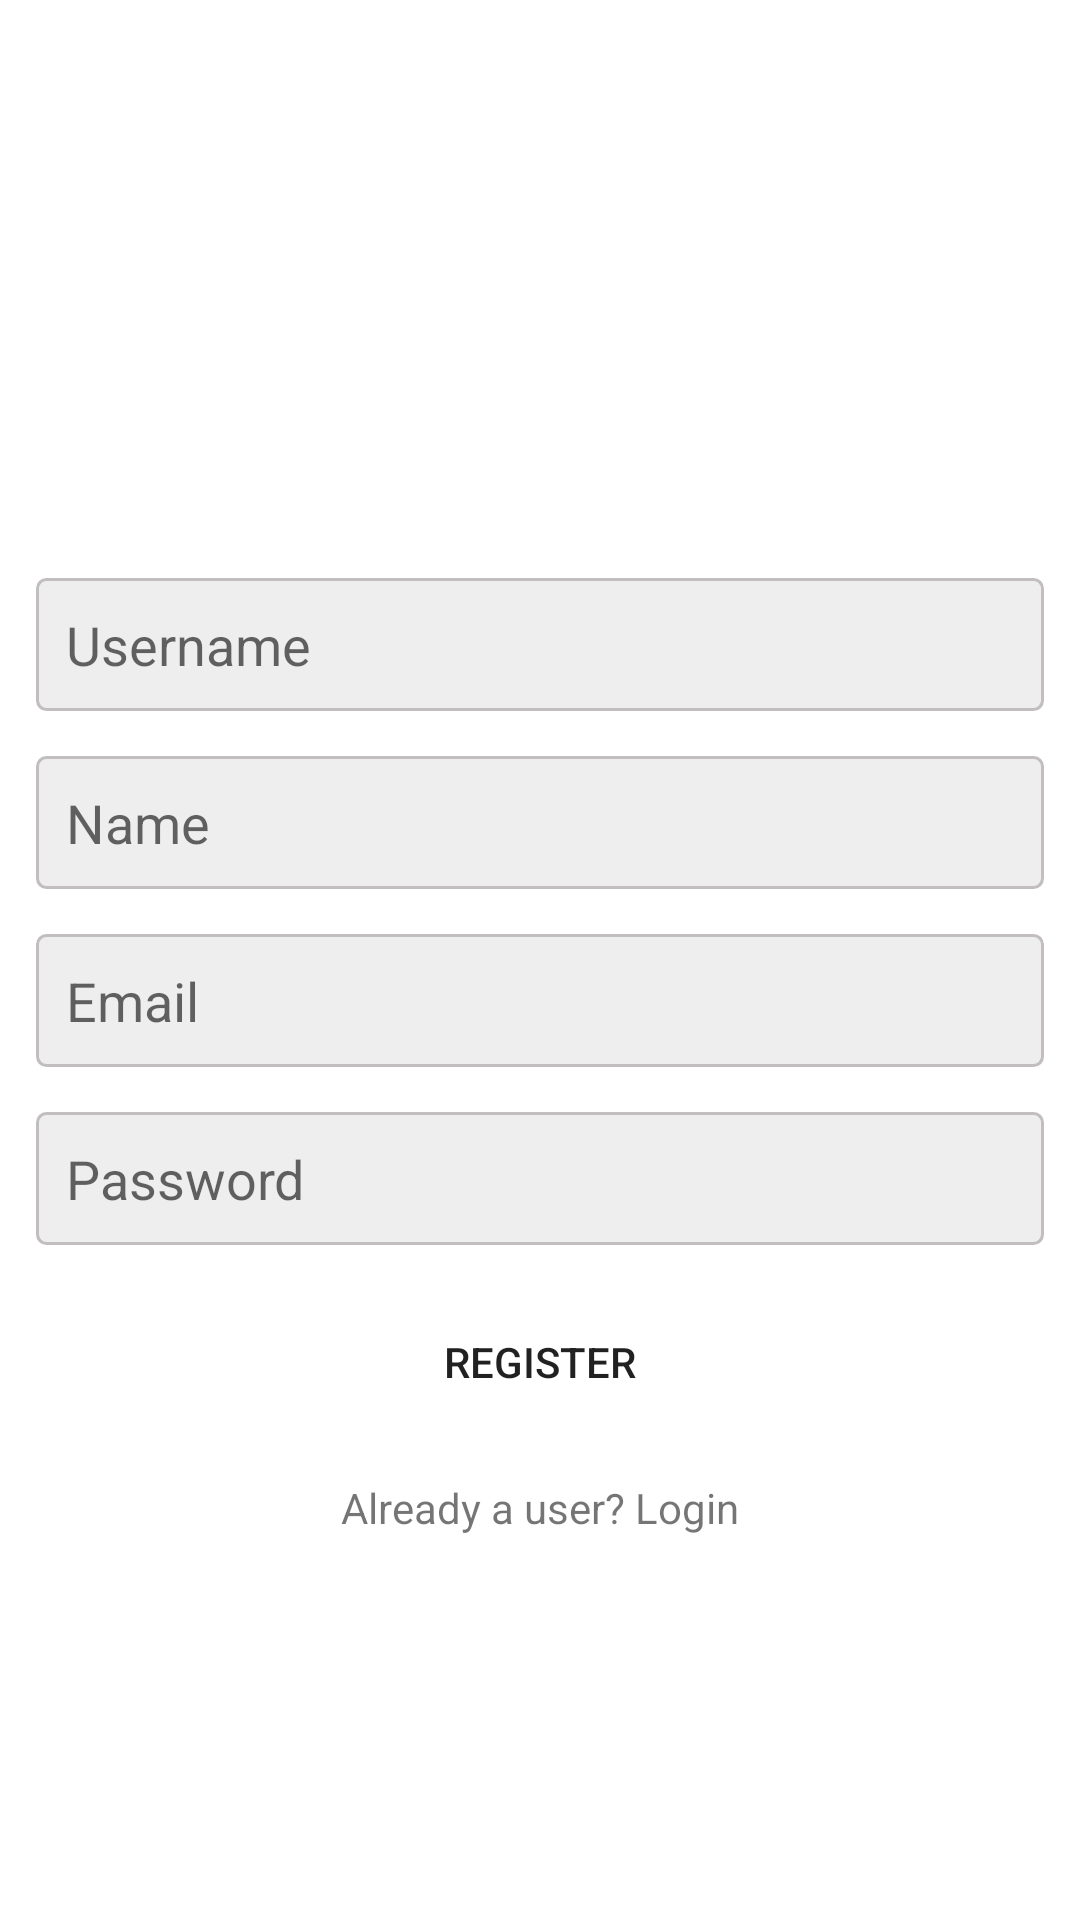

Produce the Android XML layout that renders to this screen, including the resource entries it uses.
<!-- AndroidManifest.xml: application theme Theme.BugTracker -->
<!-- res/layout/activity_register.xml -->
<?xml version="1.0" encoding="utf-8"?>
<LinearLayout xmlns:android="http://schemas.android.com/apk/res/android"
    xmlns:app="http://schemas.android.com/apk/res-auto"
    xmlns:tools="http://schemas.android.com/tools"
    android:gravity="center"
    android:padding="12dp"
    android:layout_width="match_parent"
    android:layout_height="match_parent"
    tools:context=".RegisterActivity"
    android:orientation="vertical">

    <ImageView
        android:layout_width="wrap_content"
        android:layout_height="50dp"
        android:src="@drawable/bugtrackerlogo"/>

    <EditText
        android:layout_width="match_parent"
        android:layout_height="wrap_content"
        android:background="@drawable/edit_text_background"
        android:layout_marginTop="15dp"
        android:hint="Username"
        android:padding="10dp"
        android:id="@+id/username"/>

    <EditText
        android:layout_width="match_parent"
        android:layout_height="wrap_content"
        android:background="@drawable/edit_text_background"
        android:layout_marginTop="15dp"
        android:hint="Name"
        android:padding="10dp"
        android:id="@+id/name"/>

    <EditText
        android:layout_width="match_parent"
        android:layout_height="wrap_content"
        android:background="@drawable/edit_text_background"
        android:layout_marginTop="15dp"
        android:hint="Email"
        android:padding="10dp"
        android:id="@+id/email"/>
    <EditText
        android:layout_width="match_parent"
        android:layout_height="wrap_content"
        android:background="@drawable/edit_text_background"
        android:layout_marginTop="15dp"
        android:hint="Password"
        android:padding="10dp"
        android:id="@+id/password"/>

    <Button
        android:layout_width="match_parent"
        android:layout_height="wrap_content"
        android:background="@drawable/button_background"
        android:layout_marginTop="15dp"
        android:text="Register"
        android:padding="10dp"
        android:id="@+id/register"/>

    <TextView
        android:layout_width="wrap_content"
        android:layout_height="wrap_content"
        android:text="Already a user? Login"
        android:layout_marginTop="15dp"
        android:id="@+id/login_user"/>
</LinearLayout>
<!-- resources referenced by this layout -->
<resources>
  <!-- drawable edit_text_background (drawable) -->
  <?xml version="1.0" encoding="utf-8"?>
  <shape xmlns:android="http://schemas.android.com/apk/res/android" android:shape="rectangle">
  
      <corners android:radius="3dp"/>
      <solid android:color="#eee"/>
      <stroke android:width="1dp" android:color="@color/colorAccent"/>
  </shape>
  <style name="Theme.BugTracker" parent="Theme.MaterialComponents.DayNight.DarkActionBar">
          
  
  
  
  
  
  
  
          
          <item name="android:statusBarColor" tools:targetApi="l">?attr/colorPrimaryVariant</item>
          
      </style>
  <color name="colorAccent">#c2bdbf</color>
</resources>
